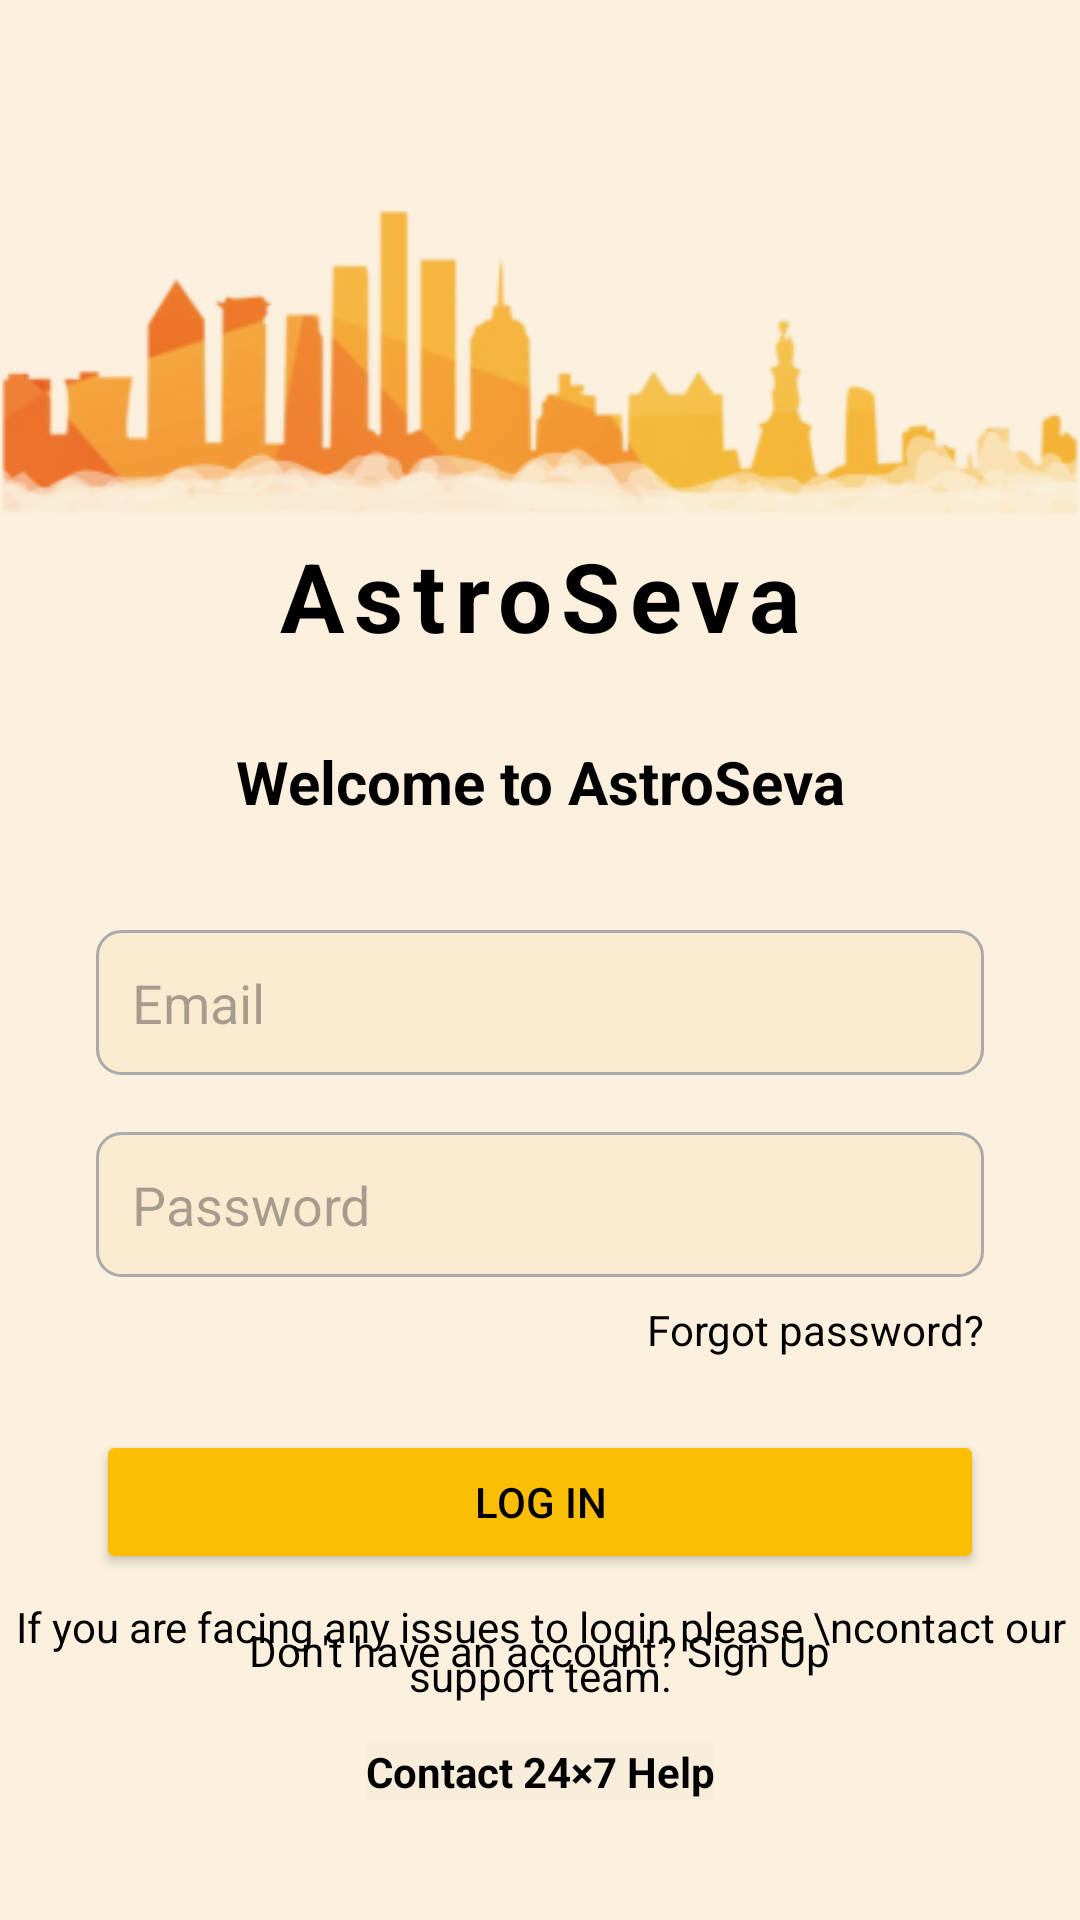

This screen was rendered from an Android layout file. Write that file and the resources it references.
<!-- AndroidManifest.xml: application theme Theme.AstrologerMobileApp -->
<!-- res/layout/activity_login.xml -->
<?xml version="1.0" encoding="utf-8"?>
<androidx.constraintlayout.widget.ConstraintLayout xmlns:android="http://schemas.android.com/apk/res/android"
    xmlns:app="http://schemas.android.com/apk/res-auto"
    xmlns:tools="http://schemas.android.com/tools"
    android:id="@+id/login"
    android:layout_width="match_parent"
    android:layout_height="match_parent"
    android:background="@color/background_color"
    tools:context=".auth.LoginActivity">

    <ImageView
        android:id="@+id/login_city_skyline"
        android:layout_width="wrap_content"
        android:layout_height="wrap_content"
        android:src="@drawable/city_skyline"
        app:layout_constraintEnd_toEndOf="parent"
        app:layout_constraintStart_toStartOf="parent"
        app:layout_constraintTop_toTopOf="parent"
        app:layout_constraintVertical_bias="0.1" />

    <TextView
        android:id="@+id/login_title"
        android:layout_width="wrap_content"
        android:layout_height="wrap_content"
        android:letterSpacing="0.1"
        android:text="@string/app_name"
        android:textColor="@android:color/black"
        android:textSize="32sp"
        android:textStyle="bold"
        app:layout_constraintBottom_toBottomOf="@+id/login_city_skyline"
        app:layout_constraintEnd_toEndOf="parent"
        app:layout_constraintStart_toStartOf="parent"
        app:layout_constraintTop_toTopOf="@+id/login_city_skyline"
        app:layout_constraintVertical_bias="0.941" />

    <TextView
        android:id="@+id/login_subtitle"
        android:layout_width="wrap_content"
        android:layout_height="wrap_content"
        android:layout_marginVertical="16dp"
        android:text="@string/welcome_to_app"
        android:textColor="@android:color/black"
        android:textSize="20sp"
        android:textStyle="bold"
        app:layout_constraintEnd_toEndOf="parent"
        app:layout_constraintStart_toStartOf="parent"
        app:layout_constraintTop_toBottomOf="@id/login_city_skyline" />

    <EditText
        android:id="@+id/login_email"
        android:layout_width="0dp"
        android:layout_height="wrap_content"
        android:layout_marginHorizontal="32dp"
        android:layout_marginTop="36dp"
        android:background="@drawable/edittext_background"
        android:hint="Email"
        android:inputType="textEmailAddress"
        android:padding="12dp"
        app:layout_constraintEnd_toEndOf="parent"
        app:layout_constraintStart_toStartOf="parent"
        app:layout_constraintTop_toBottomOf="@id/login_subtitle"
        app:layout_constraintVertical_bias="0.5" />

    <EditText
        android:id="@+id/login_password"
        android:layout_width="0dp"
        android:layout_height="wrap_content"
        android:layout_marginHorizontal="32dp"
        android:layout_marginTop="19dp"
        android:background="@drawable/edittext_background"
        android:hint="Password"
        android:inputType="textPassword"
        android:padding="12dp"
        app:layout_constraintEnd_toEndOf="parent"
        app:layout_constraintStart_toStartOf="parent"
        app:layout_constraintTop_toBottomOf="@id/login_email" />

    <TextView
        android:id="@+id/login_forgot_password"
        android:layout_width="wrap_content"
        android:layout_height="wrap_content"
        android:layout_marginTop="8dp"
        android:text="Forgot password?"
        android:textColor="@color/black"
        android:textSize="14sp"
        app:layout_constraintEnd_toEndOf="@id/login_password"
        app:layout_constraintTop_toBottomOf="@id/login_password" />

    <Button
        android:id="@+id/login_button"
        android:layout_width="0dp"
        android:layout_height="wrap_content"
        android:layout_marginHorizontal="32dp"
        android:layout_marginTop="24dp"
        android:backgroundTint="@color/colorAccent"
        android:paddingVertical="12dp"
        android:text="LOG IN"
        android:textColor="@color/black"
        app:layout_constraintEnd_toEndOf="parent"
        app:layout_constraintStart_toStartOf="parent"
        app:layout_constraintTop_toBottomOf="@id/login_forgot_password" />

    <TextView
        android:id="@+id/login_signup_prompt"
        android:layout_width="wrap_content"
        android:layout_height="wrap_content"
        android:layout_marginTop="16dp"
        android:layout_marginBottom="16dp"
        android:text="Don't have an account? Sign Up"
        android:textColor="@android:color/black"
        android:textSize="14sp"
        app:layout_constraintEnd_toEndOf="parent"
        app:layout_constraintStart_toStartOf="parent"
        app:layout_constraintTop_toBottomOf="@id/login_button" />

    <TextView
        android:id="@+id/help_text"
        android:layout_width="wrap_content"
        android:layout_height="wrap_content"
        android:layout_marginBottom="13dp"
        android:gravity="center"
        android:text="If you are facing any issues to login please \ncontact our support team."
        android:textColor="@android:color/black"
        android:textSize="14sp"
        app:layout_constraintBottom_toTopOf="@+id/login_help"
        app:layout_constraintEnd_toEndOf="parent"
        app:layout_constraintStart_toStartOf="parent" />

    <TextView
        android:id="@+id/login_help"
        android:layout_width="wrap_content"
        android:layout_height="wrap_content"
        android:layout_marginTop="15dp"
        android:layout_marginBottom="40dp"
        android:background="@color/cardview_shadow_end_color"
        android:drawableStart="@drawable/ic_support_24"
        android:drawablePadding="10dp"
        android:gravity="center"
        android:text="Contact 24×7 Help"
        android:textColor="@color/black"
        android:textSize="14sp"
        android:textStyle="bold"
        app:layout_constraintBottom_toBottomOf="parent"
        app:layout_constraintEnd_toEndOf="parent"
        app:layout_constraintStart_toStartOf="parent" />


</androidx.constraintlayout.widget.ConstraintLayout>
<!-- resources referenced by this layout -->
<resources>
  <color name="background_color">#FAF0DD</color>
  <color name="black">#000000</color>
  <color name="colorAccent">#FBBE05</color>
  <!-- drawable city_skyline: png bitmap (drawable, 31500 bytes) -->
  <!-- drawable edittext_background (drawable) -->
  <?xml version="1.0" encoding="utf-8"?>
  <shape xmlns:android="http://schemas.android.com/apk/res/android">
      <solid android:color="#FAEBD0" />
      <corners android:radius="8dp" />
      <stroke
          android:width="1dp"
          android:color="@android:color/darker_gray" />
  </shape>
  <string name="app_name">AstroSeva</string>
  <string name="welcome_to_app">Welcome to AstroSeva</string>
  <style name="Theme.AstrologerMobileApp" parent="Base.Theme.AstrologerMobileApp" />
  <style name="Base.Theme.AstrologerMobileApp" parent="Theme.Material3.DayNight.NoActionBar">
          
          
      </style>
</resources>
